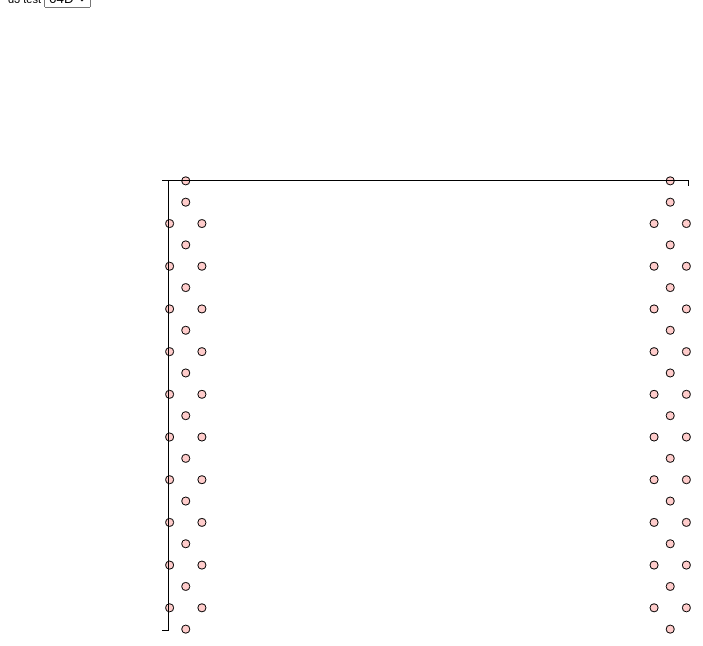
D3 v3 page, settled after 360 driven frames (6 s of simulated time); the page loaded 1 data file(s).



  function filterJSON(json, key, value) {
    var result = [];

    for (var obj of json) {
      if (obj[key] == value) {
        result = obj['probeGeometry']
      }
    }
    return result;
  }

  var data;
  // Get the data
  d3.json("data.json", function(error, json) {
    console.log(json)
    json.forEach(function(d) {
      //d.value = d.value;
    });

    // when it changes
    d3.select('#inds')
        .on("change", function () {
          var sect = document.getElementById("inds");
          var section = sect.options[sect.selectedIndex].value; //what name
          console.log(section)
          data = filterJSON(json, 'produce', section);

          
          //debugger
          
          data.forEach(function(d) {
            //d.year = parseDate(String(d.year));
            d.active = true;
          });
          
          console.log(data)
          //debugger
          updateGraph(data);


          jQuery('h1.page-header').html(section);
        });

    // generate initial graph
    data = filterJSON(json, 'name', '64G');
    updateGraph(data);

  });



  // Set the dimensions of the canvas / graph
  var margin = {top: 20, right: 20, bottom: 30, left: 160},
    width = 700 - margin.left - margin.right,
    height = 500 - margin.top - margin.bottom;

  // Parse the date / time

  // setup x 
var xValue = function(d) { return d.x;}, // data -> value
    xScale = d3.scale.linear().range([0, width]), // value -> display
    xMap = function(d) { return xScale(xValue(d));}; // data -> display
    xAxis = d3.svg.axis().scale(xScale).orient("bottom");

// setup y
var yValue = function(d) { return d.y;}, // data -> value
    yScale = d3.scale.linear().range([height, 0]), // value -> display
    yMap = function(d) { return yScale(yValue(d));}, // data -> display
    yAxis = d3.svg.axis()
                  .scale(yScale)
                  .ticks(5)
                  .orient("left");



/*

  // Define the line -- maybe a function?
  
  var stateline = d3.svg.line()
      .interpolate("linear")
      .x(function(d) { return xScale(d.year); })
      .y(function(d) { return yScale(d.value); });
*/
  // Adds the svg canvas
  var svg = d3.select("body").append("svg")
    .attr("width", width + margin.left + margin.right)
    .attr("height", height + margin.top + margin.bottom)
  .append("g")
    .attr("transform", "translate(" + margin.left + "," + margin.top + ")");

  // add the tooltip area to the webpage
  var tooltip = d3.select("body").append("div")
    .attr("class", "tooltip")
    .style("opacity", 0);

  var data;
  // Get the data
  d3.json("data.json", function(error, json) {
    //console.log(json)
   
    json.forEach(function(d) {
      //d.value = d.value;
    });

    d3.select('#inds')
        .on("change", function () {
          var sect = document.getElementById("inds");
          var section = sect.options[sect.selectedIndex].value; //what name
          console.log(section)
          data = filterJSON(json, 'produce', section);

          
          //debugger
          
          data.forEach(function(d) {
            //d.year = parseDate(String(d.year));
            d.active = true;
          });
          
          console.log(data)
          //debugger
          updateGraph(data);


          jQuery('h1.page-header').html(section);
        });

    // generate initial graph
    data = filterJSON(json, 'name', '64D');
    updateGraph(data);

  });


  function updateGraph(data) {
    //console.log(data)

    // Scale the range of the data
    xScale.domain([d3.min(data, xValue)-1, d3.max(data, xValue)+1]);
    yScale.domain([d3.min(data, yValue)-1, d3.max(data, yValue)+1]);
    //at this point data is an array of objects corresponding to the selected value

    svg.selectAll(".axis").remove();

    // Add the X Axis
    svg.append("g")
        .attr("class", "x axis")
        .call(xAxis);
    
    // Add the Y Axis
    svg.append("g")
        .attr("class", "y axis")
        .call(yAxis);
      //.style("fill", function(d) { return color(cValue(d));})

    

    // Nest the entries by state
    //dataNest = d3.nest().key(function(d) {return d.state;}).entries(data);
    //console.log(dataNest)

    //dataNest is an array of objects -- one for each state
    
    //filter out based on which things have been selected
    /*
    var result = dataNest.filter(function(val,idx, arr){
      return $("." + val.key).attr("fill") != "#ccc" 
      // matching the data with selector status
    })
    */
    //console.log(result)
        
    /*
    var state = svg.selectAll().data(dataNest, function(d){return d.key});

    console.log(state)
      state.enter().append("circle")
      .attr("class", "dot");

    
    
    state.transition()
      .style("stroke", function(d,i) { return d.color = color(d.key); })
      .attr("class", "dot")
      .attr("r", 3.5)
      .attr("cx", xMap)
      .attr("cy", yMap)
      .attr("id", function(d){ return 'tag'+d.key.replace(/\s+/g, '');}) // assign ID
      .attr("d", function(d){
        return stateline(d.values)
      });
    console.log(state.attr('cx'))
    state.exit().remove();
    */
    svg.selectAll('.dot')
      .data(data)
    .enter().append("circle")
      .attr("class", "dot")
      .attr("r", 4)
      .attr("cx", xMap)
      .attr("cy", yMap)
      .style("fill", '#ffcccb') 
        .on("mouseover", function(d) {
            tooltip.transition()
                 .duration(200)
                 .style("opacity", .9);
            tooltip.html('64F electrode: ' + d.electrodeNum + ' HS640 adaptor: ' + d.adaptorVals['HS640'])
                 .style("left", (150 + "px"))
                 .style("top", 150 + "px")
                 .style("font-size", "30px")
                 .style("display", "inline-block")
            d3.select(this).attr("r", 5).style("fill", "#aaeeee")

        })
        .on("mouseout", function(d) {
            tooltip.transition()
                 .duration(500)
                 .style("opacity", 0);
            d3.select(this).attr("r", 4).style("fill", "#ffcccb")
      });

      /*
    var legend = d3.select("#legend")
      .selectAll("text")
      .data(dataNest, function(d){return d.key});
      
    //checkboxes
    legend.enter().append("rect")
      .attr("width", 10)
      .attr("height", 10)
      .attr("x", 0)
      .attr("y", function (d, i) { return 0 +i*15; })  // spacing
      .attr("fill",function(d) { 
        return color(d.key);
        
      })
      .attr("class", function(d,i){return "legendcheckbox " + d.key})
      .on("click", function(d){
        d.active = !d.active;
        
        d3.select(this).attr("fill", function(d){
          if(d3.select(this).attr("fill")  == "#ccc"){
            return color(d.key);
          }else {
            return "#ccc";
          }
        })
        
        
       var result = dataNest.filter(function(val,idx, arr){
         return $("." + val.key).attr("fill") != "#ccc" 
       // matching the data with selector status
      })
      
       // Hide or show the lines based on the ID
       svg.selectAll(".line").data(result, function(d){return d.key})
         .enter()
         .append("path")
         .attr("class", "line")
         .style("stroke", function(d,i) { return d.color = color(d.key); })
        .attr("d", function(d){
                return stateline(d.values);
         });
 
      svg.selectAll(".line").data(result, function(d){return d.key}).exit().remove()  
      
      })
      */
    /*      
    // Add the Legend text
    legend.enter().append("text")
      .attr("x", 15)
      .attr("y", function(d,i){return 10 +i*15;})
      .attr("class", "legend");

    legend.transition()
      .style("fill", "#777" )
      .text(function(d){return d.key;});

    legend.exit().remove();
    */
    
  };
  
  /*
  function clearAll(){
    d3.selectAll(".line")
    .transition().duration(100)
        .attr("d", function(d){
          return null;
        });
    d3.select("#legend").selectAll("rect")
    .transition().duration(100)
        .attr("fill", "#ccc");
  };
  */
  
  /*
  function showAll(){
    d3.selectAll(".line")
    .transition().duration(100)
        .attr("d", function(d){
          return stateline(d.values);
        });
    d3.select("#legend").selectAll("rect")
    .attr("fill",function(d) {
      if (d.active == true){
         return color(d.key);
       }
     })
  };
  */
  
  

### data: data.json
[
 {
  "name": "64G",
  "numE": 64,
  "width": 380,
  "height": 525,
  "probeGeometry": [
   {
    "electrodeNum": 48,
    "x": 300,
    "y": 0,
    "adaptorVals": "[... 2 items]"
   },
   {
    "electrodeNum": 16,
    "x": 0,
    "y": 0,
    "adaptorVals": "[... 2 items]"
   },
   {
    "electrodeNum": 39,
    "x": 310,
    "y": 25,
    "adaptorVals": "[... 2 items]"
   },
   {
    "electrodeNum": 62,
    "x": 290,
    "y": 25,
    "adaptorVals": "[... 2 items]"
   },
   {
    "electrodeNum": 2,
    "x": 10,
    "y": 25,
    "adaptorVals": "[... 2 items]"
   },
   {
    "electrodeNum": 28,
    "x": -10,
    "y": 25,
    "adaptorVals": "[... 2 items]"
   },
   {
    "electrodeNum": 49,
    "x": 300,
    "y": 50,
    "adaptorVals": "[... 2 items]"
   },
   {
    "electrodeNum": 17,
    "x": 0,
    "y": 50,
    "adaptorVals": "[... 2 items]"
   },
   "... 56 more items"
  ]
 }
]